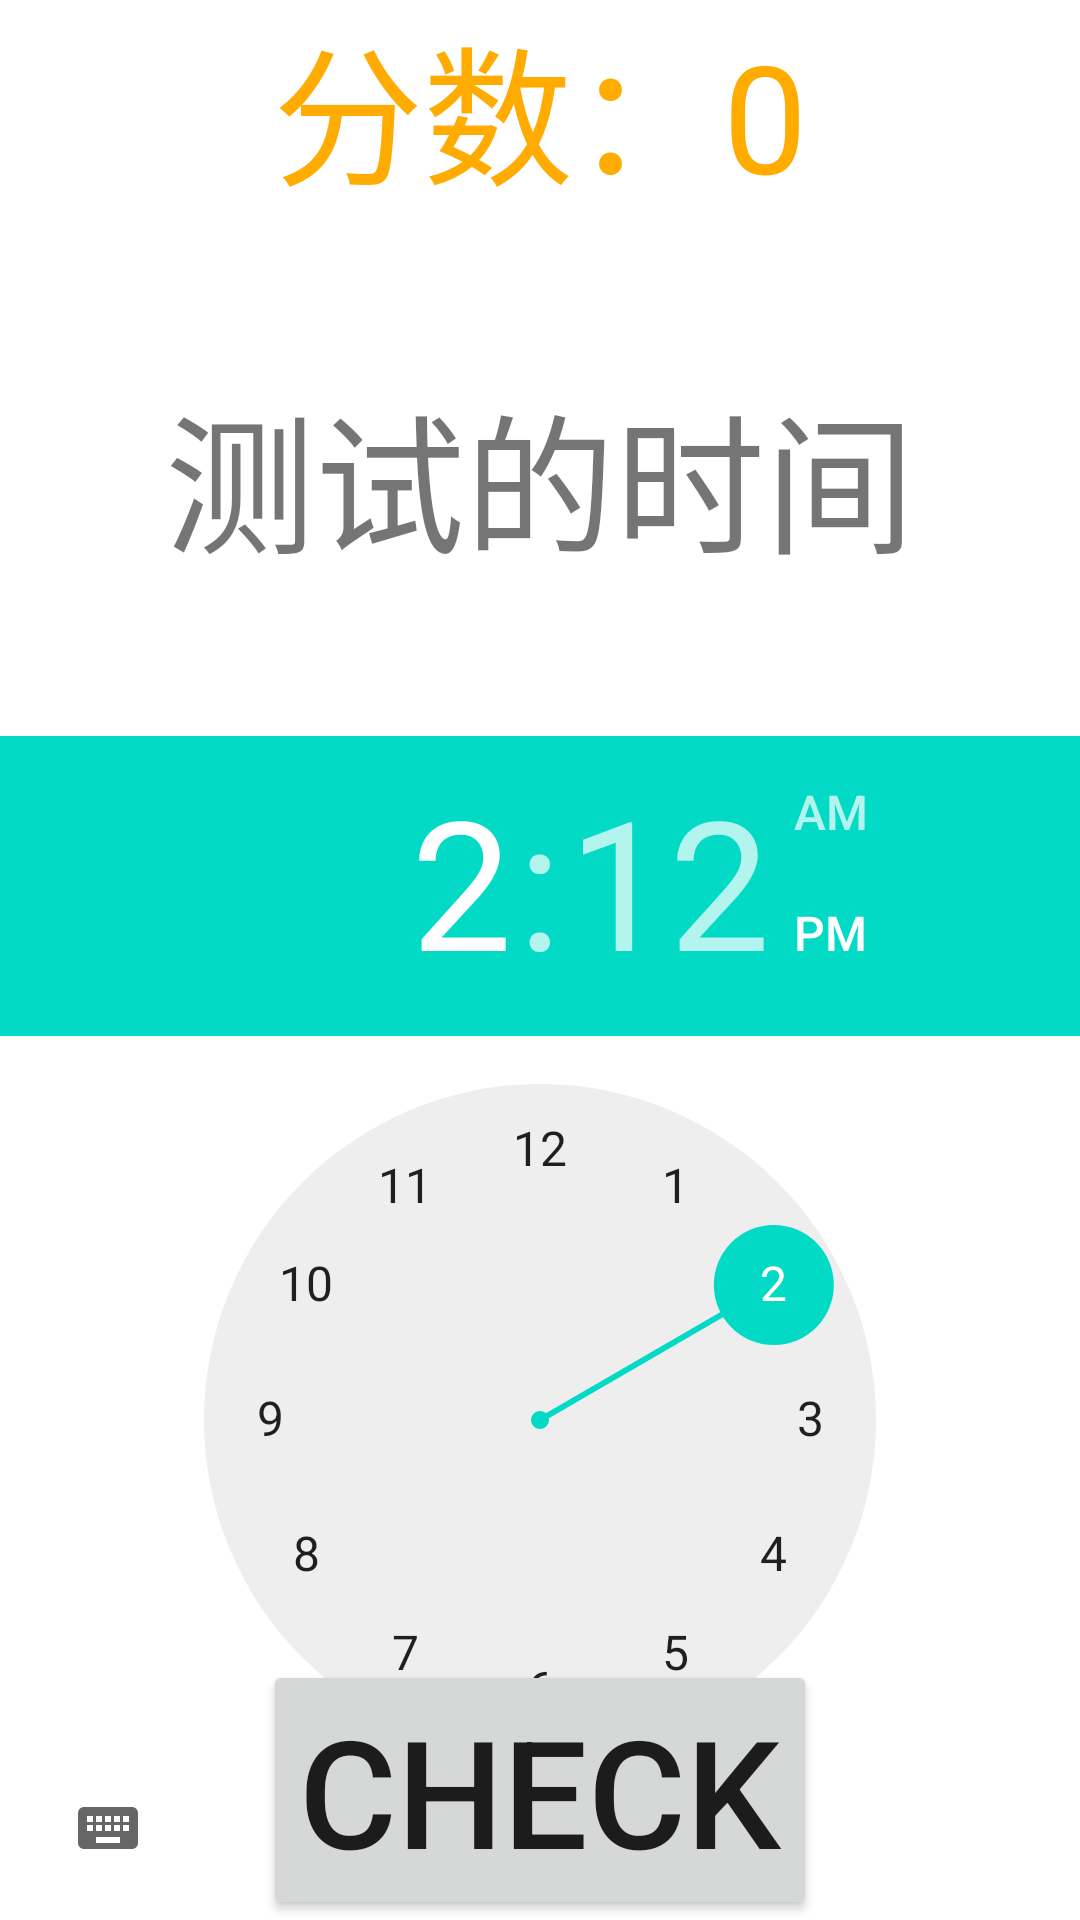

The Android layout XML behind this screen, and the referenced resources:
<!-- AndroidManifest.xml: application theme Theme.ChildTest -->
<!-- res/layout/activity_clock.xml -->
<?xml version="1.0" encoding="utf-8"?>
<layout xmlns:android="http://schemas.android.com/apk/res/android"
    xmlns:app="http://schemas.android.com/apk/res-auto"
    xmlns:tools="http://schemas.android.com/tools">

    <androidx.constraintlayout.widget.ConstraintLayout
        android:layout_width="match_parent"
        android:layout_height="match_parent"
        tools:context=".app.ClockActivity">

        <LinearLayout
            android:id="@+id/ll_top"
            android:layout_width="match_parent"
            android:layout_height="wrap_content"
            android:gravity="center"
            android:orientation="vertical"
            app:layout_constraintLeft_toLeftOf="parent"
            app:layout_constraintRight_toRightOf="parent"
            app:layout_constraintTop_toTopOf="parent">

            <TextView
                android:id="@+id/tvFenShu"
                android:layout_width="match_parent"
                android:layout_height="match_parent"
                android:gravity="center"
                android:textColor="#FFAB00"
                android:text="分数：0"
                android:textSize="50dp" />

        </LinearLayout>


        <LinearLayout
            android:id="@+id/ll_main"
            android:layout_width="wrap_content"
            android:layout_height="wrap_content"
            android:gravity="center"
            android:orientation="vertical"
            android:layout_marginTop="50dp"
            app:layout_constraintEnd_toEndOf="parent"
            app:layout_constraintStart_toStartOf="parent"
            app:layout_constraintTop_toBottomOf="@+id/ll_top">

            <TextView
                android:id="@+id/tvTestTime"
                android:layout_width="match_parent"
                android:layout_height="match_parent"
                android:gravity="center"
                android:text="测试的时间"
                android:textSize="50dp" />
            <TimePicker
                android:id="@+id/timePicker1"
                android:layout_marginTop="50dp"
                android:layout_width="wrap_content"
                android:layout_height="wrap_content" />

        </LinearLayout>

        <LinearLayout
            android:id="@+id/ll_bottom"
            android:layout_width="match_parent"
            android:layout_height="wrap_content"
            android:gravity="center"
            android:orientation="vertical"
            app:layout_constraintBottom_toBottomOf="parent"
            app:layout_constraintLeft_toLeftOf="parent"
            app:layout_constraintRight_toRightOf="parent">

            <Button
                android:id="@+id/check"
                android:layout_width="wrap_content"
                android:layout_height="wrap_content"
                android:gravity="center"
                android:text="check"
                android:textSize="50dp" />

        </LinearLayout>

        <LinearLayout
            android:layout_width="match_parent"
            android:layout_height="match_parent"
            android:gravity="center"
            android:orientation="vertical"
            app:layout_constraintBottom_toBottomOf="parent"
            app:layout_constraintLeft_toLeftOf="parent"
            app:layout_constraintRight_toRightOf="parent">

            <Button
                android:id="@+id/next"
                android:layout_width="wrap_content"
                android:layout_height="wrap_content"
                android:gravity="center"
                android:visibility="gone"
                android:text="NEXT"
                android:textSize="50dp" />

        </LinearLayout>
    </androidx.constraintlayout.widget.ConstraintLayout>
</layout>
<!-- resources referenced by this layout -->
<resources>
  <style name="Theme.ChildTest" parent="Theme.MaterialComponents.DayNight.DarkActionBar">
          
          <item name="colorPrimary">@color/purple_500</item>
          <item name="colorPrimaryVariant">@color/purple_700</item>
          <item name="colorOnPrimary">@color/white</item>
          
          <item name="colorSecondary">@color/teal_200</item>
          <item name="colorSecondaryVariant">@color/teal_700</item>
          <item name="colorOnSecondary">@color/black</item>
          
          <item name="android:statusBarColor" tools:targetApi="l">?attr/colorPrimaryVariant</item>
          
      </style>
  <!-- not gathered from this repository: default colours our renderer supplied (Android Studio template values) -->
  <color name="purple_500">#FF6200EE</color>
  <color name="purple_700">#FF3700B3</color>
  <color name="teal_200">#FF03DAC5</color>
  <color name="teal_700">#FF018786</color>
  <color name="black">#FF000000</color>
  <color name="white">#FFFFFFFF</color>
</resources>
